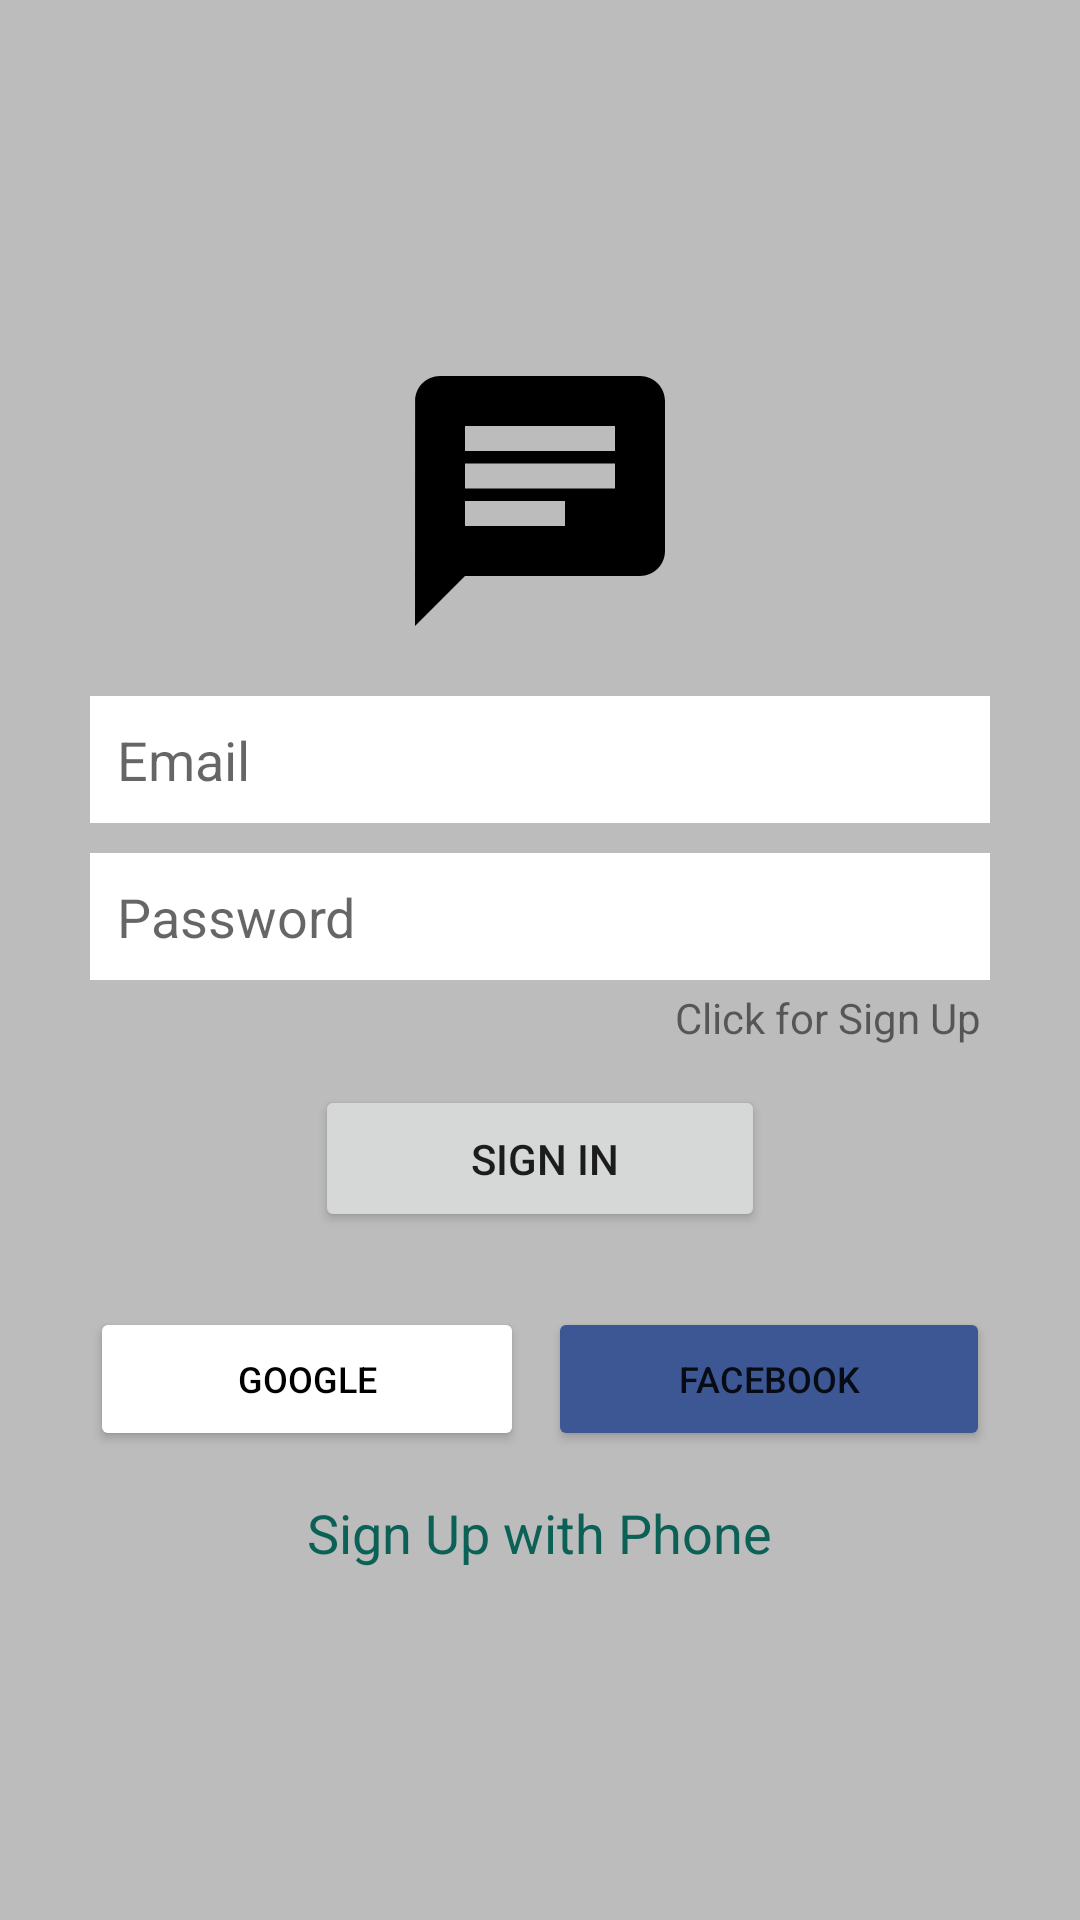

Produce the Android XML layout that renders to this screen, including the resource entries it uses.
<!-- AndroidManifest.xml: application theme Theme.Enconnect -->
<!-- res/layout/activity_sign_in.xml -->
<?xml version="1.0" encoding="utf-8"?>
<LinearLayout xmlns:android="http://schemas.android.com/apk/res/android"
    xmlns:app="http://schemas.android.com/apk/res-auto"
    xmlns:tools="http://schemas.android.com/tools"
    android:layout_width="match_parent"
    android:layout_height="match_parent"
    tools:context=".SignInActivity"
    android:background="@color/grayBackground"
    android:gravity="center"
    android:orientation="vertical"
    >

    <LinearLayout
        android:layout_width="match_parent"
        android:layout_height="wrap_content"
        android:layout_marginLeft="30dp"
        android:layout_marginRight="30dp"
        android:gravity="center_horizontal"
        android:orientation="vertical">

        <ImageView
            android:id="@+id/imageView"
            android:layout_width="100dp"
            android:layout_height="100dp"
            app:srcCompat="@drawable/ic_baseline_chat_24" />


        <EditText
            android:id="@+id/etEmail"
            android:layout_width="match_parent"
            android:layout_height="wrap_content"
            android:layout_marginTop="15dp"
            android:layout_marginBottom="10dp"
            android:background="@color/white"
            android:ems="10"
            android:hint="Email"
            android:inputType="textEmailAddress"
            android:padding="9dp" />

        <EditText
            android:id="@+id/etPassword"
            android:layout_width="match_parent"
            android:layout_height="wrap_content"
            android:background="@color/white"
            android:ems="10"
            android:hint="Password"
            android:inputType="textPassword"
            android:padding="9dp" />

        <TextView
            android:id="@+id/tvClickSignUp"
            android:layout_width="wrap_content"
            android:layout_height="wrap_content"
            android:layout_gravity="right"
            android:gravity="right"
            android:padding="3dp"
            android:text="Click for Sign Up" />

        <Button
            android:id="@+id/btn_SignIn"
            android:layout_width="150dp"
            android:layout_height="wrap_content"
            android:layout_marginTop="10dp"
            android:padding="15dp"
            android:text=" Sign In"
            app:cornerRadius="4dp" />

        <LinearLayout
            android:layout_width="match_parent"
            android:layout_height="match_parent"
            android:orientation="horizontal">

            <Button
                android:id="@+id/btnGoogle"
                android:layout_width="wrap_content"
                android:layout_height="wrap_content"
                android:layout_marginTop="25dp"
                android:layout_marginRight="4dp"
                android:layout_weight="1"
                android:backgroundTint="#FFFFFF"
                android:drawableLeft="@drawable/ic_google"
                android:padding="15dp"
                android:text="Google"
                android:textColor="@color/black"
                android:textSize="12sp"
                app:cornerRadius="4dp" />

            <Button
                android:id="@+id/btn_fb"
                android:layout_width="wrap_content"
                android:layout_height="wrap_content"
                android:layout_marginLeft="4dp"
                android:layout_marginTop="25dp"
                android:layout_weight="1"
                android:backgroundTint="@color/fb_color"
                android:drawableLeft="@drawable/ic_facebook"
                android:padding="15dp"
                android:text="Facebook"
                android:textSize="12sp"
                app:cornerRadius="4dp" />

        </LinearLayout>

        <TextView
            android:id="@+id/signUpPhone"
            android:layout_width="wrap_content"
            android:layout_height="wrap_content"
            android:layout_marginTop="15dp"
            android:text="Sign Up with Phone"
            android:textColor="@color/colorPrimary"
            android:textSize="18sp" />

    </LinearLayout>

</LinearLayout>
<!-- resources referenced by this layout -->
<resources>
  <color name="black">#FF000000</color>
  <color name="colorPrimary">#0b6156</color>
  <color name="fb_color">#3c5793</color>
  <color name="grayBackground">#BCBCBC</color>
  <color name="white">#FFFFFFFF</color>
  <!-- drawable ic_baseline_chat_24 (drawable) -->
  <vector android:height="512dp" android:tint="#000000"
      android:viewportHeight="24" android:viewportWidth="24"
      android:width="512dp" xmlns:android="http://schemas.android.com/apk/res/android">
      <path android:fillColor="@android:color/white" android:pathData="M20,2L4,2c-1.1,0 -1.99,0.9 -1.99,2L2,22l4,-4h14c1.1,0 2,-0.9 2,-2L22,4c0,-1.1 -0.9,-2 -2,-2zM6,9h12v2L6,11L6,9zM14,14L6,14v-2h8v2zM18,8L6,8L6,6h12v2z"/>
  </vector>
  <style name="Theme.Enconnect" parent="Theme.MaterialComponents.DayNight.DarkActionBar">
          
          <item name="colorPrimary">@color/colorPrimary</item>
          <item name="colorPrimaryVariant">@color/colorPrimaryDark</item>
          <item name="colorOnPrimary">@color/white</item>
          
          <item name="colorSecondary">@color/teal_200</item>
          <item name="colorSecondaryVariant">@color/teal_700</item>
          <item name="colorOnSecondary">@color/black</item>
          
          <item name="android:statusBarColor" tools:targetApi="l">?attr/colorPrimaryVariant</item>
          
      </style>
  <color name="colorPrimaryDark">#095049</color>
  <color name="teal_200">#FF03DAC5</color>
  <color name="teal_700">#FF018786</color>
</resources>
